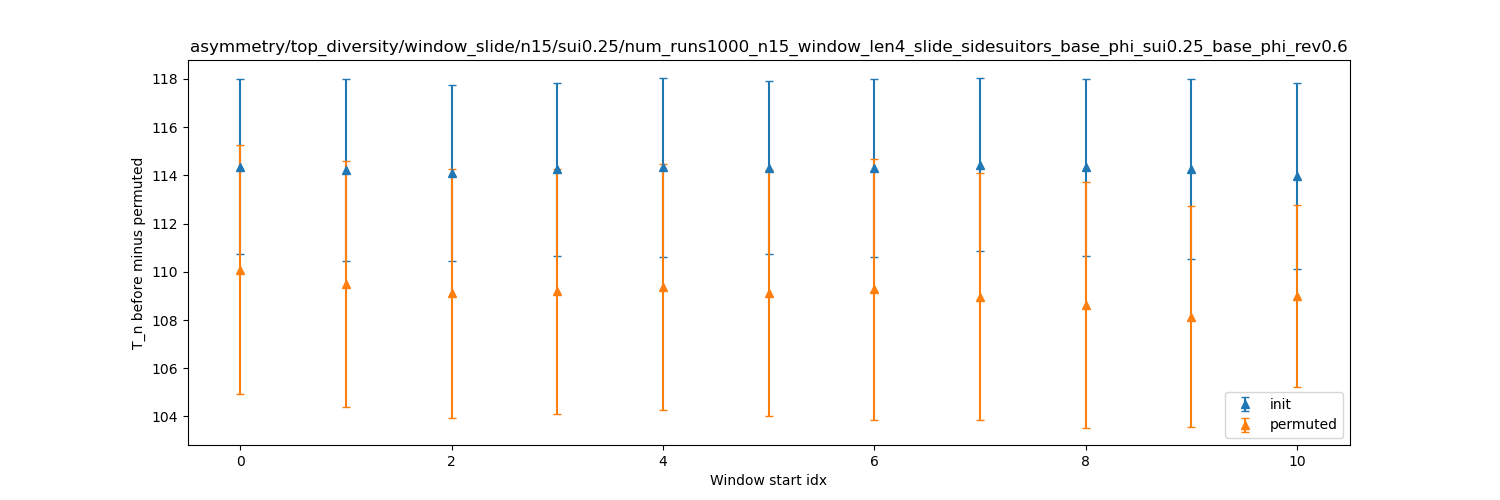

The file beside this chart, header and first rows:
dispersion, init_mean, init_stdev, permuted_mean, permuted_stdev
0, 114.4, 3.612, 110.1, 5.171
1, 114.2, 3.769, 109.5, 5.096
2, 114.1, 3.637, 109.1, 5.163
3, 114.2, 3.59, 109.2, 5.088
4, 114.3, 3.715, 109.4, 5.11
5, 114.3, 3.582, 109.1, 5.09
6, 114.3, 3.697, 109.3, 5.396
7, 114.4, 3.585, 109, 5.122
8, 114.3, 3.66, 108.6, 5.085
9, 114.3, 3.734, 108.1, 4.596
10, 114, 3.838, 109, 3.784
